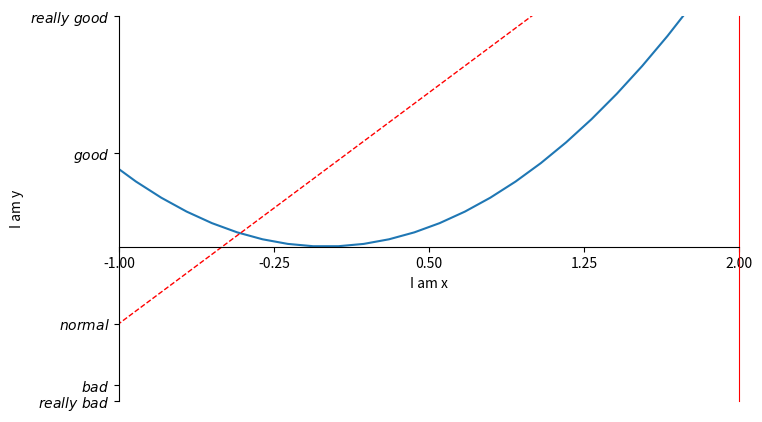

Write Python code to recreate this figure.
import numpy as np
import matplotlib.pyplot as plt

x = np.linspace(-3, 3, 50)
y1 = 2*x + 1
y2 = x**2

#plt.figure定义一个图像窗口：编号为3；大小为(8, 5)
plt.figure(num=1, figsize=(8, 5),)
#画线 曲线的颜色属性(color)为红色;曲线的宽度(linewidth)为1.0；
#曲线的类型(linestyle)为虚线
plt.plot(x, y2)
plt.plot(x, y1, color='red', linewidth=1.0, linestyle='--')
#plt.show()

#使用plt.xlim设置x坐标轴范围：(-1, 2)； 
#使用plt.ylim设置y坐标轴范围：(-2, 3)； 
#使用plt.xlabel设置x坐标轴名称：’I am x’； 
#使用plt.ylabel设置y坐标轴名称：’I am y’；
print("plt.show")
plt.xlim((-1, 2))
plt.ylim((-2, 3))
plt.xlabel('I am x')
plt.ylabel('I am y')
#使用plt.yticks设置y轴刻度以及名称：刻度为[-2, -1.8, -1, 1.22, 3]；
#对应刻度的名称为[‘really bad’,’bad’,’normal’,’good’, ‘really good’]
new_ticks = np.linspace(-1, 2, 5)
plt.xticks(new_ticks)
new_ticks = [-2, -1.8, -1, 1.22, 3];
plt.yticks(new_ticks,[r'$really\ bad$', r'$bad$', r'$normal$', r'$good$', r'$really\ good$'])
# 使用plt.gca获取当前坐标轴信息. 使用.spines设置边框：右侧边框；使用.set_color设置边框颜色：默认白色； 使用.spines设置边框：上边框；
# 使用.set_color设置边框颜色：默认白色；
ax = plt.gca()
ax.spines['right'].set_color('red')
ax.spines['top'].set_color('none')

#使用.xaxis.set_ticks_position设置x坐标刻度数字或名称的位置：bottom.（所有位置：top，bottom，both，default，none）
ax.xaxis.set_ticks_position('bottom')

#使用.spines设置边框：x轴；使用.set_position设置边框位置：y=0的位置；（位置所有属性：outward，axes，data）
ax.spines['bottom'].set_position(('data', 0))


plt.show()
